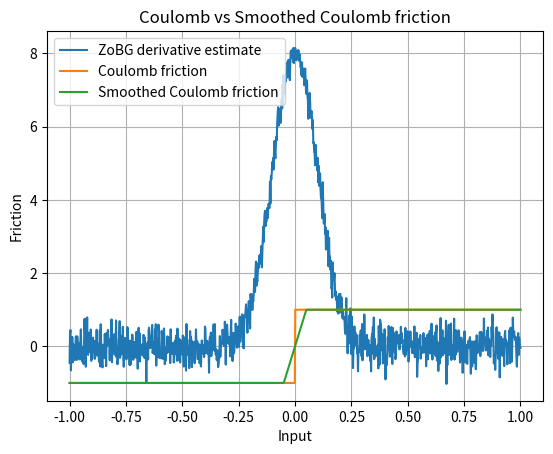

Python code for this plot:
import numpy as np
import matplotlib.pyplot as plt


def coulomb_friction(x):
    return -1 if x < 0 else 1


def smoothed_coulomb_friction(x, t):
    assert t > 0
    return -1 if x < -t / 2 else 1 if x > t / 2 else 2 * x / t


def visualize_coulomb(t):
    x = np.linspace(-1, 1, 1000)
    y1 = np.array([coulomb_friction(l) for l in x])
    y2 = np.array([smoothed_coulomb_friction(l, t) for l in x])

    plt.plot(x, y1, label="Coulomb friction")
    plt.plot(x, y2, label="Smoothed Coulomb friction")

    plt.legend()
    plt.xlabel("Input")
    plt.ylabel("Friction")
    plt.title("Coulomb vs Smoothed Coulomb friction")
    plt.grid(True)
    plt.show()


def gaussian_sampler_factory(sigma, d):
    def sampler(M, rng):
        return rng.normal(loc=0.0, scale=sigma, size=(M, d))

    return sampler


def gaussian_grad_logp_factory(sigma):
    def grad_log_p(omegas):
        return -omegas / (sigma**2)

    return grad_log_p


def zo_gradient(f, x, sample_omega, grad_log_p, M=1000, rng=None):
    if rng is None:
        rng = np.random.default_rng()

    x = np.array([x], dtype=float)  # ensure np array
    omegas = sample_omega(M, rng)  # (M, d)
    xs = x + omegas  # broadcast

    f_vals = np.array([f(float(xi)) for xi in xs])  # list → float
    glp = grad_log_p(omegas)

    integrand = -(f_vals[:, None] * glp)
    return integrand.mean(axis=0).squeeze()  # return scalar if d=1


def visualize_coulomb_derivatives(t):
    sigma = t
    x = np.linspace(-1, 1, 1000)
    sampler = gaussian_sampler_factory(sigma, 1)
    grad_log_p = gaussian_grad_logp_factory(sigma)

    y = np.array([zo_gradient(coulomb_friction, l, sampler, grad_log_p) for l in x])

    plt.plot(x, y, label="ZoBG derivative estimate")
    plt.legend()
    plt.grid(True)
    plt.show()


def visualize_estimator_variance(t, M=500, K=50):
    sigma = t
    x = np.linspace(-1, 1, 200)
    sampler = gaussian_sampler_factory(sigma, 1)
    grad_log_p = gaussian_grad_logp_factory(sigma)

    variances = []

    for l in x:
        estimates = []
        for _ in range(K):
            est = zo_gradient(coulomb_friction, l, sampler, grad_log_p, M=M)
            estimates.append(est)
        variances.append(np.var(estimates, ddof=1))

    plt.plot(x, variances, label="Variance of ZoBG estimator")
    plt.xlabel("Input")
    plt.ylabel("Variance")
    plt.title(f"Estimator variance (M={M}, K={K}, sigma={sigma})")
    plt.grid(True)
    plt.legend()
    plt.show()


# Run tests
visualize_coulomb_derivatives(0.1)
visualize_coulomb(0.1)
